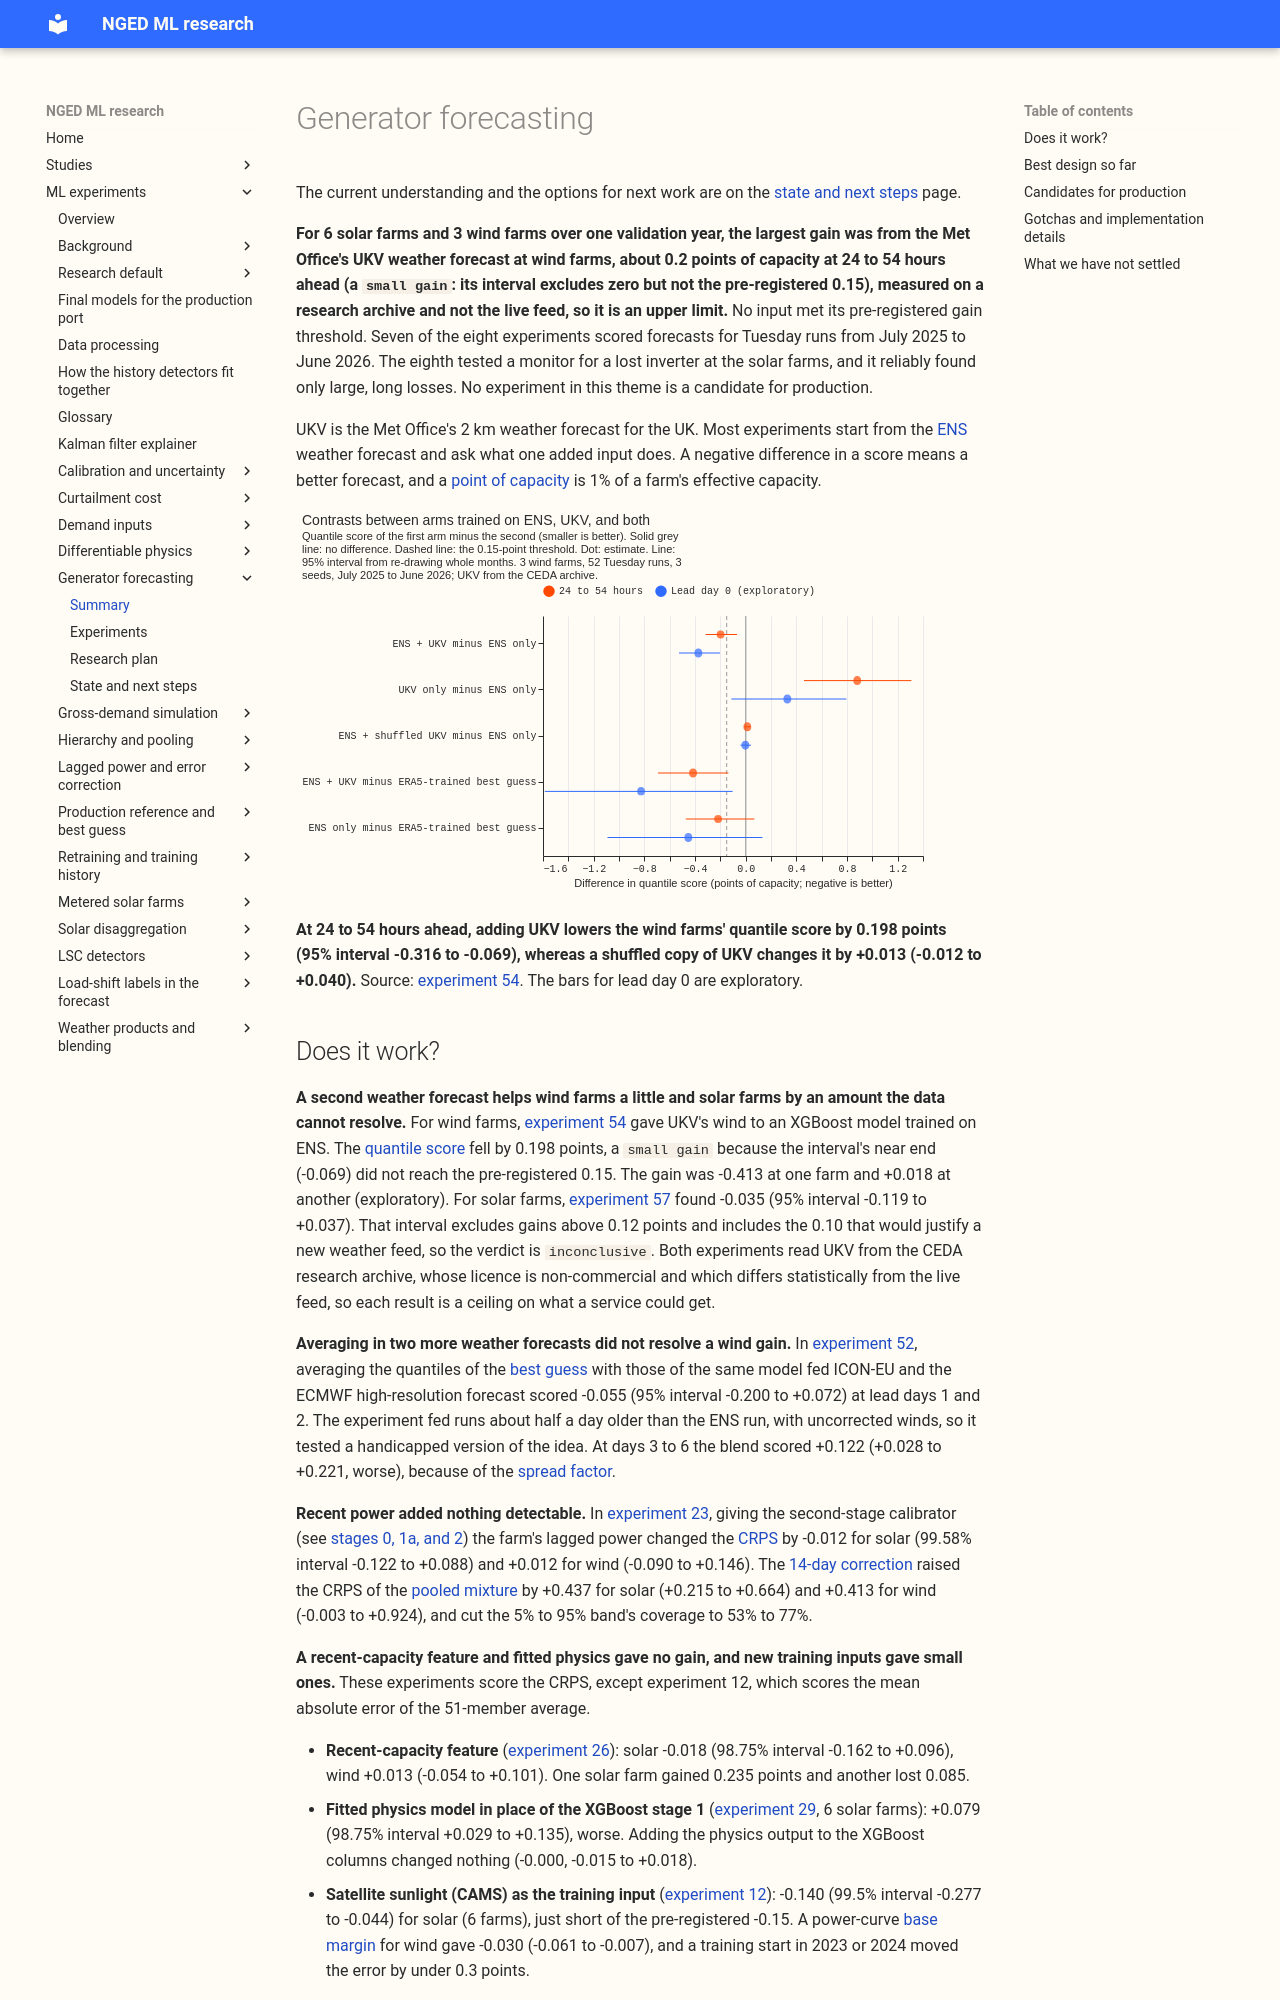

repository: openclimatefix/nged-ml-research · page: ml-experiments/themes/generator-forecasting/index.html · generator: mkdocs

# Generator forecasting

The current understanding and the options for next work are on the [state and next
steps](state-and-next-steps.md) page.

**For 6 solar farms and 3 wind farms over one validation year, the largest gain was from the Met
Office's UKV weather forecast at wind farms, about 0.2 points of capacity at 24 to 54 hours ahead (a
`small gain`: its interval excludes zero but not the pre-registered 0.15), measured on a research
archive and not the live feed, so it is an upper limit.** No input met its pre-registered gain
threshold. Seven of the eight experiments scored forecasts for Tuesday runs from July 2025 to June
2026. The eighth tested a monitor for a lost inverter at the solar farms, and it reliably found only
large, long losses. No experiment in this theme is a candidate for production.

UKV is the Met Office's 2 km weather forecast for the UK. Most experiments start from the
[ENS](../../glossary.md#ens-era5-and-cams) weather forecast and ask what one added input does. A
negative difference in a score means a better forecast, and a [point of
capacity](../../glossary.md#capacity-and-points-of-capacity) is 1% of a farm's effective capacity.

![Difference in quantile score between arms for three wind farms, at 24 to 54 hours ahead and at
lead day 0](../../00054-product-trained-xgboost-wind-farms/figure_1.svg)

**At 24 to 54 hours ahead, adding UKV lowers the wind farms' quantile score by 0.198 points (95%
interval -0.316 to -0.069), whereas a shuffled copy of UKV changes it by +0.013 (-0.012 to
+0.040).** Source: [experiment 54](../../00054-product-trained-xgboost-wind-farms/result.md). The
bars for lead day 0 are exploratory.
